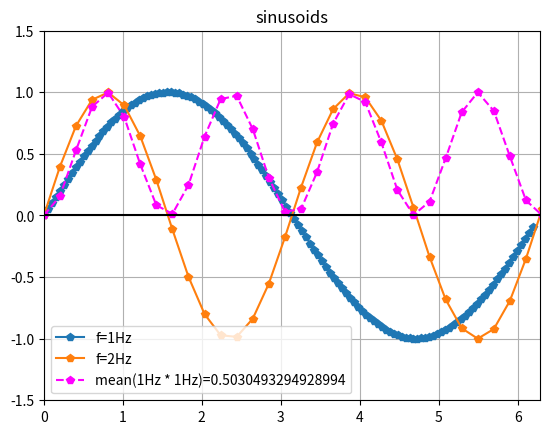

The matplotlib source for this figure:
import numpy as np
import matplotlib.pyplot as plt

f_s = 20
T = 6.24

t = np.linspace(0, T, int(T*f_s), endpoint=False)
y = np.sin(t)

plt.plot(t,y,'-p',label=f'f=1Hz')

f_s = 5
T = 1.5*6.24
t = np.linspace(0, T, int(T*f_s), endpoint=False)
y = np.sin(2*t)

plt.plot(t,y,'-p', label=f'f=2Hz')

mean = np.mean(y*y)
plt.plot(t,y*y,'--p',color='magenta',label=f'mean(1Hz * 1Hz)={mean}')

plt.xlim(0,2*3.14)
plt.ylim(-1.5,1.5)
plt.title('sinusoids')
plt.axhline(y=0,color='black')
plt.grid()
plt.legend()
plt.show()